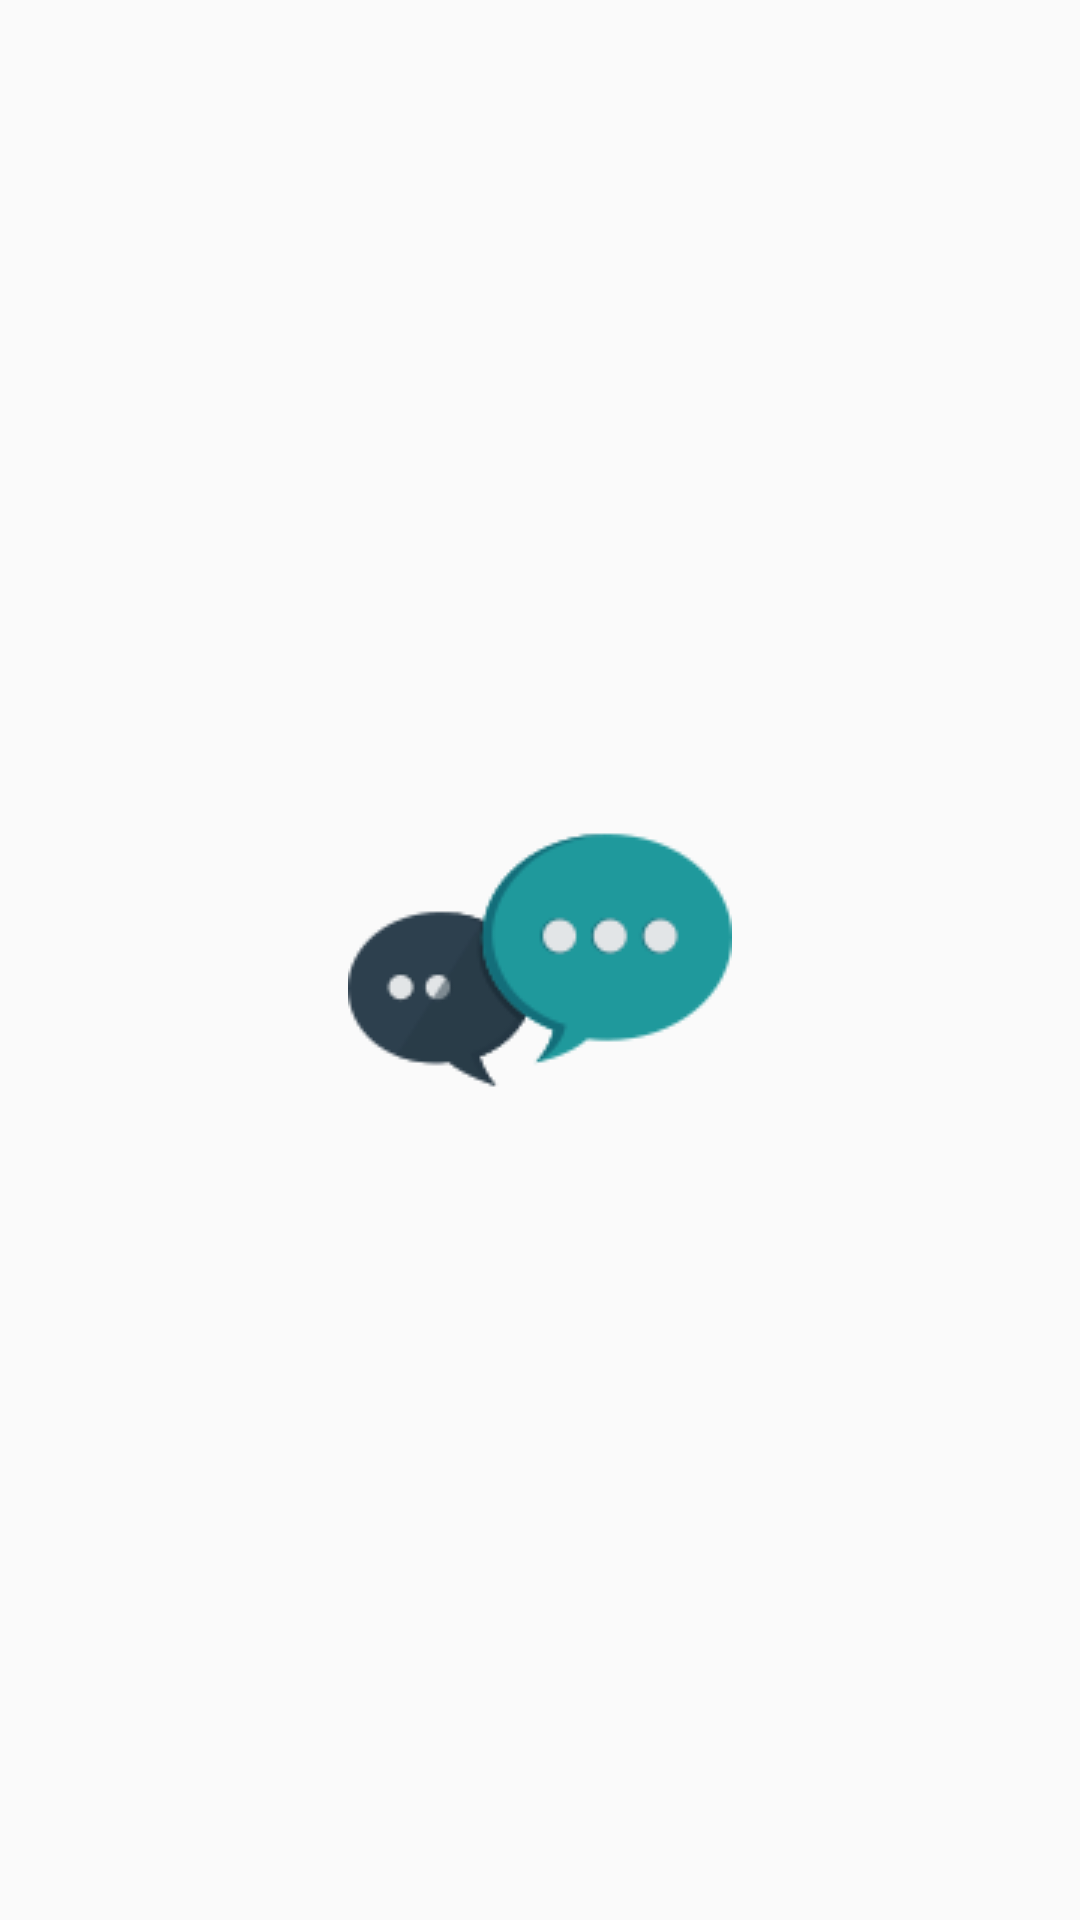

Reconstruct the res/layout file that produces this screen, plus the resources it refers to.
<!-- AndroidManifest.xml: application theme AppTheme -->
<!-- res/layout/activity_splash.xml -->
<?xml version="1.0" encoding="utf-8"?>
<LinearLayout
    xmlns:android="http://schemas.android.com/apk/res/android"
    xmlns:app="http://schemas.android.com/apk/res-auto"
    xmlns:tools="http://schemas.android.com/tools"
    android:layout_width="match_parent"
    android:layout_height="match_parent"
    tools:context=".Activities.SplashAct">
    <ImageView
        android:src="@drawable/chat"
        android:layout_gravity="center"
        android:layout_width="match_parent"
        android:layout_height="wrap_content"/>
</LinearLayout>
<!-- resources referenced by this layout -->
<resources>
  <!-- drawable chat: png bitmap (drawable, 5541 bytes) -->
  <style name="AppTheme" parent="Theme.AppCompat.Light.NoActionBar">
          
          <item name="colorPrimary">@color/colorPrimary</item>
          <item name="colorPrimaryDark">@color/colorLoginBackground</item>
          <item name="colorAccent">@color/colorAccent</item>
      </style>
  <color name="colorPrimary">#008577</color>
  <color name="colorLoginBackground">#ececec</color>
  <color name="colorAccent">#D81B60</color>
</resources>
